pico-8 play session: hold ← + tap ❎

[t = 1 s] hold ← ~1s, tap ❎ ~2×
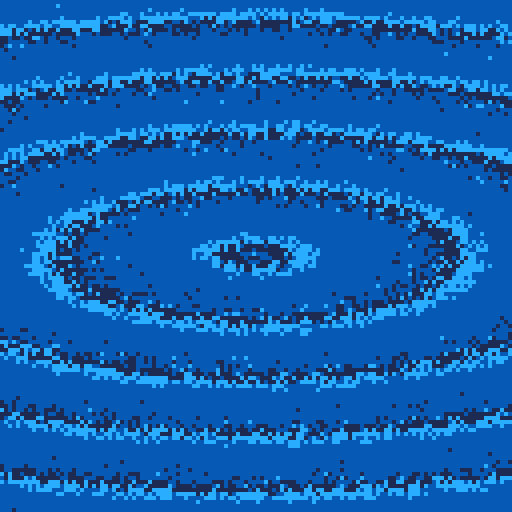
[t = 2 s] hold ← ~2s, tap ❎ ~4×
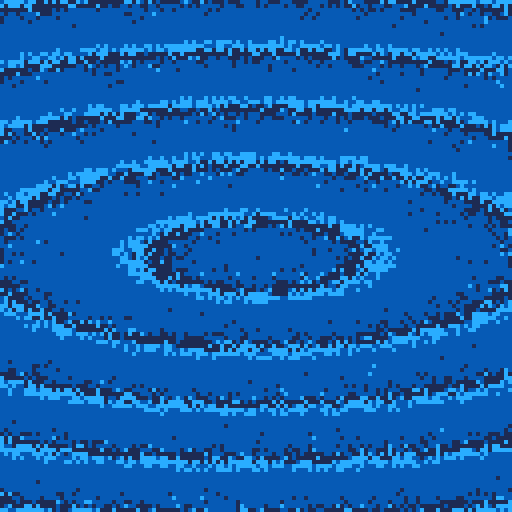
[t = 8 s] hold ← ~8s, tap ❎ ~14×
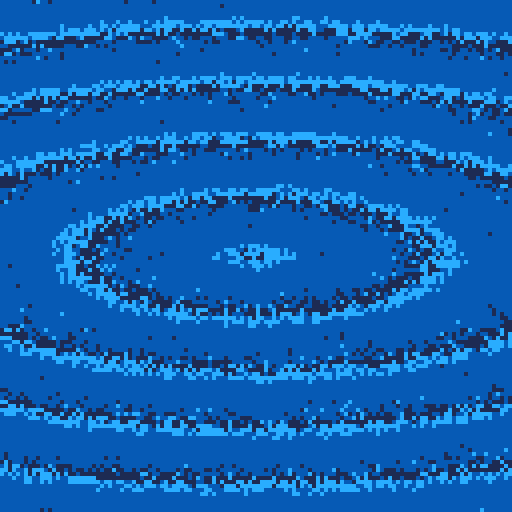

pico-8 cartridge
version 16
__lua__
::_::for i=0,999 do if(i<7)pal(i,({1,12})[1+i]or-4,1)
y=rnd(128)z=y-64x=rnd(128)a=atan2(x-64,z*3)r=z/sin(a)pset(x,y,(r/2-t()*4)%7)end goto _
